The GitHub repository twelcone/CS232_FinalProject contains a labelled image folder "dataset" with 6 categories: bladder, breast, eye, liver, lung, pelvis. Examples follow, each with its label.

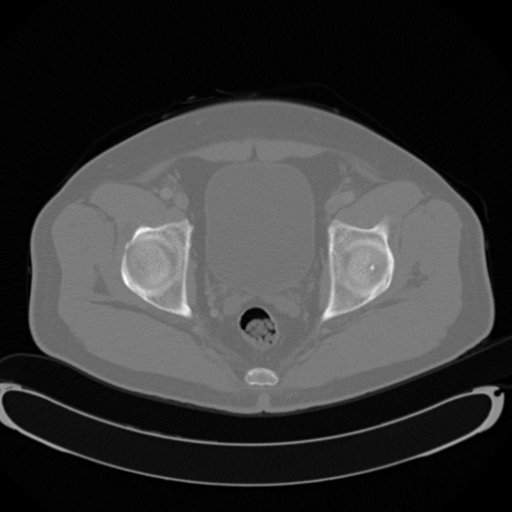
Label: pelvis

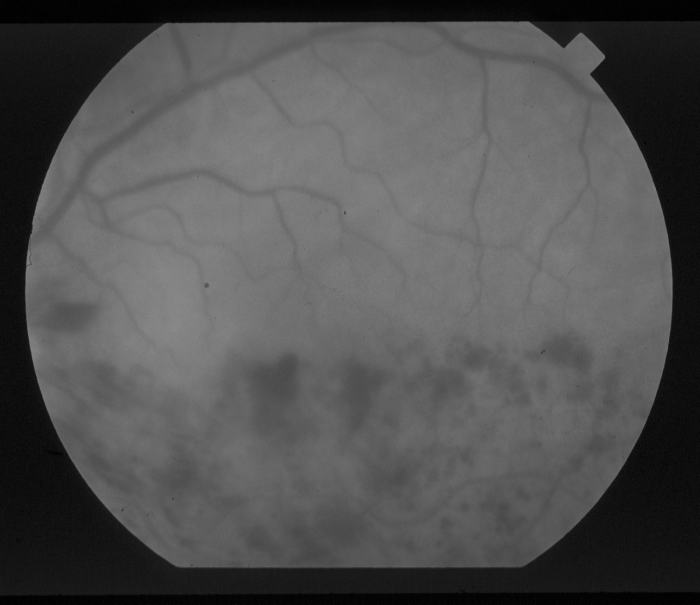
Label: eye

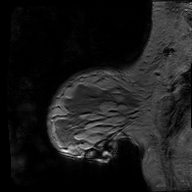
Label: breast

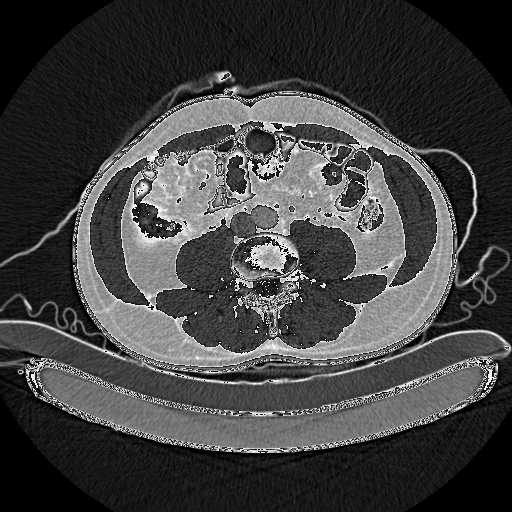
Label: pelvis

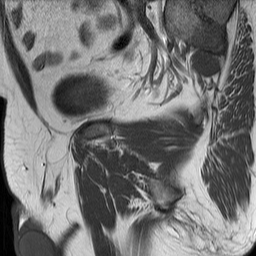
Label: bladder

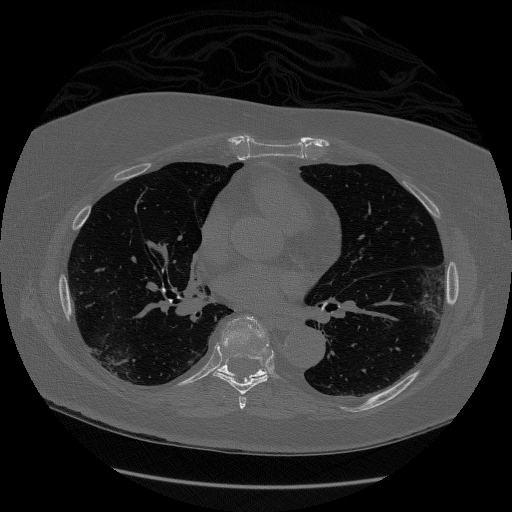
Label: lung
